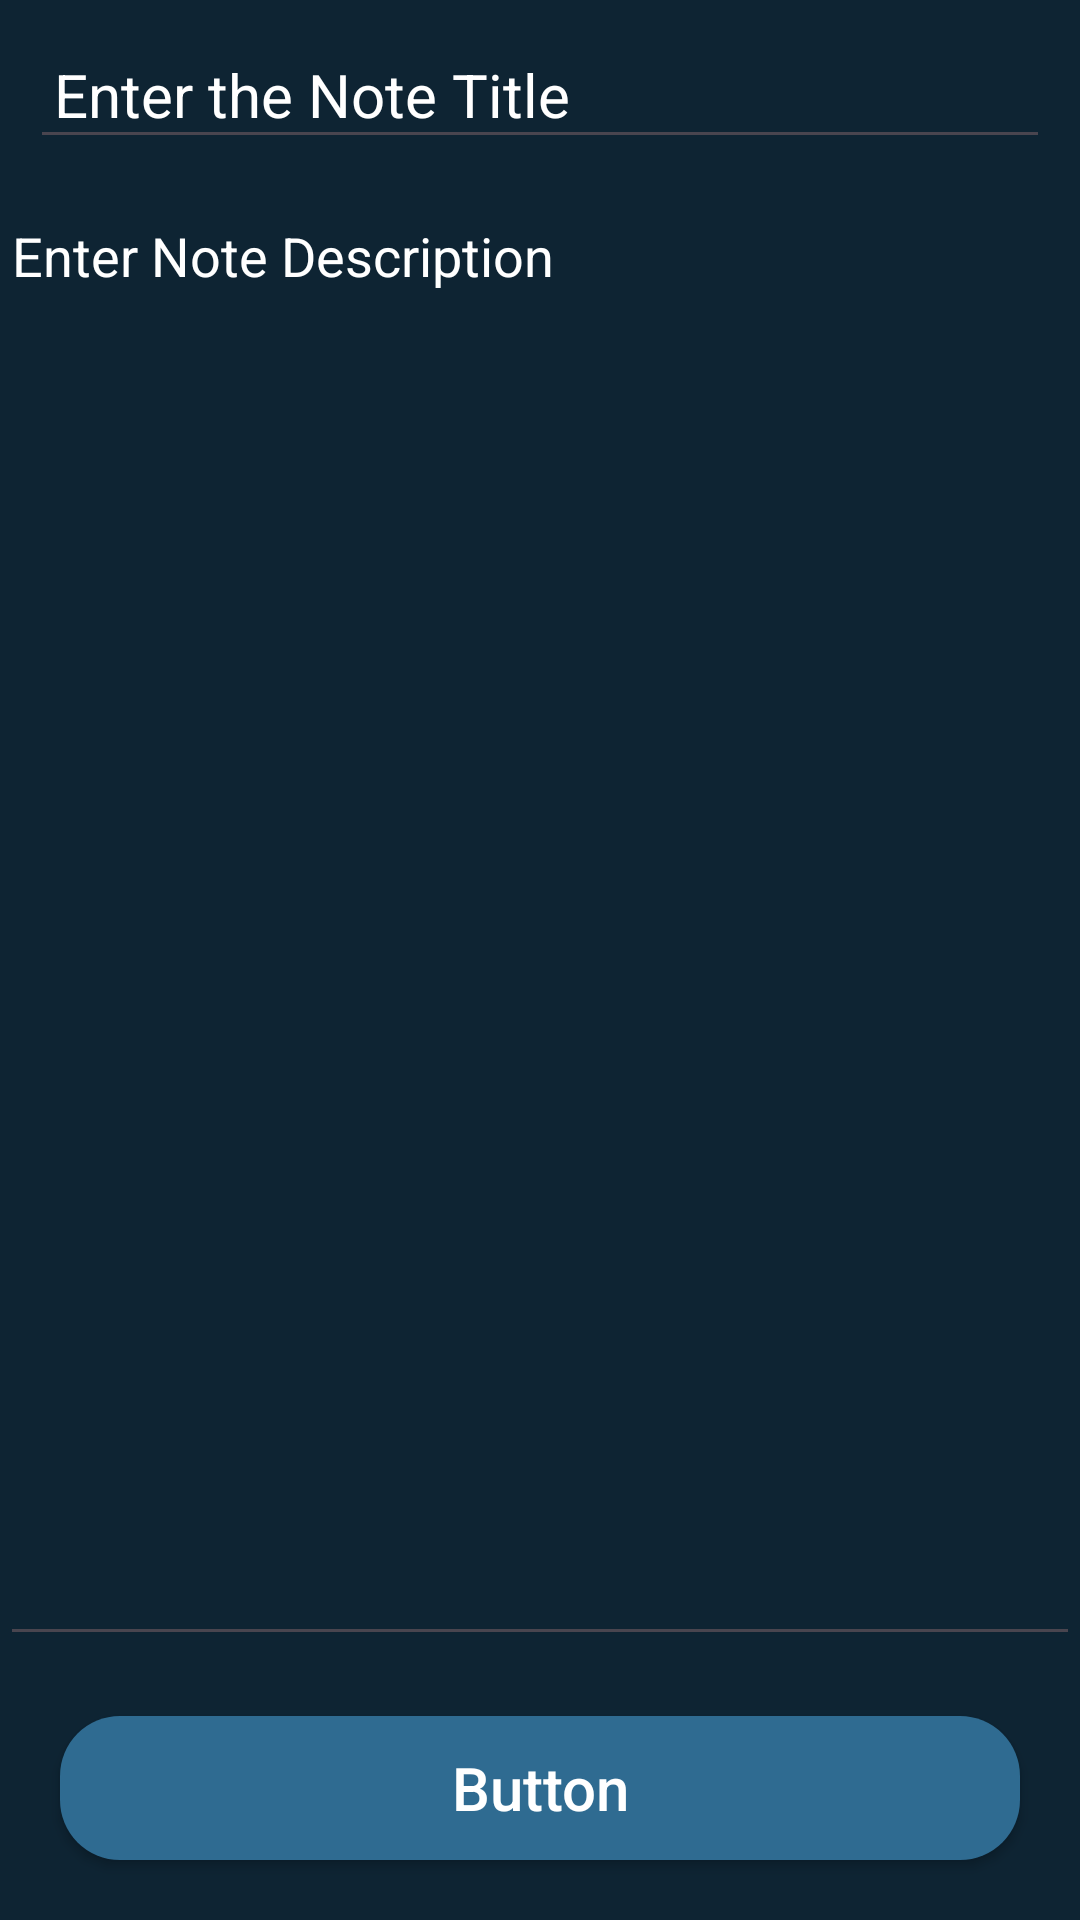

Write the Android layout XML for this screen, with the resource values it uses.
<!-- AndroidManifest.xml: application theme Theme.NotesApplication -->
<!-- res/layout/activity_add_edit_note.xml -->
<?xml version="1.0" encoding="utf-8"?>
<RelativeLayout
    xmlns:android="http://schemas.android.com/apk/res/android"
    xmlns:app="http://schemas.android.com/apk/res-auto"
    xmlns:tools="http://schemas.android.com/tools"
    android:layout_width="match_parent"
    android:layout_height="match_parent"
    android:background="@color/blackShade_1"
    tools:context=".AddEditNoteActivity">

    <EditText
        android:id="@+id/etNoteTitle"
        android:layout_width="match_parent"
        android:layout_height="wrap_content"
        android:layout_marginStart="10dp"
        android:layout_marginTop="10dp"
        android:layout_marginEnd="10dp"
        android:layout_marginBottom="10dp"
        android:hint="Enter the Note Title"
        android:padding="8dp"
        android:textColor="@color/white"
        android:textColorHint="@color/white"
        android:textSize="20sp" />

    <EditText
        android:id="@+id/etNoteDescription"
        android:layout_width="match_parent"
        android:layout_height="match_parent"
        android:hint="Enter Note Description"
        android:textColor="@color/white"
        android:textColorHint="@color/white"
        android:gravity="start|top"
        android:inputType="textMultiLine"
        android:layout_above="@+id/btnAddUpdate"
        android:layout_below="@+id/etNoteTitle"
        android:textSize="18dp"
        android:singleLine="false"/>

    <Button
        android:id="@+id/btnAddUpdate"
        android:layout_width="match_parent"
        android:layout_height="wrap_content"
        android:layout_alignParentEnd="true"
        android:layout_alignParentBottom="true"
        android:background="@drawable/custum_btn_bg"
        android:gravity="center"
        android:text="Button"
        android:layout_margin="20dp"
        android:textAllCaps="false"
        android:textColor="@color/white"
        android:textSize="20dp" />

</RelativeLayout>
<!-- resources referenced by this layout -->
<resources>
  <color name="blackShade_1">#0e2433</color>
  <color name="white">#FFFFFFFF</color>
  <!-- drawable custum_btn_bg (drawable) -->
  <?xml version="1.0" encoding="utf-8"?>
  <shape   android:shape="rectangle" xmlns:android="http://schemas.android.com/apk/res/android">
  
      <solid android:color="@color/blackShade_2"/>
      <corners android:radius="20dp"/>
  </shape>
  <style name="Theme.NotesApplication" parent="Base.Theme.NotesApplication" />
  <color name="blackShade_2">#2F6B91</color>
  <style name="Base.Theme.NotesApplication" parent="Theme.Material3.DayNight.NoActionBar">
          
          
      </style>
</resources>
